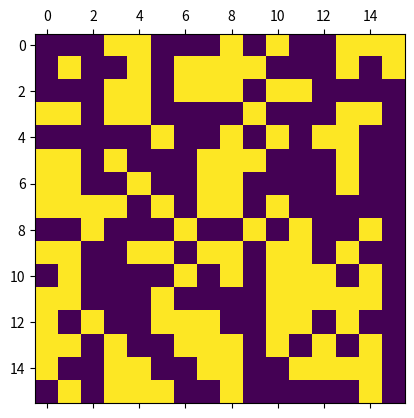

Write Python code to recreate this figure.
import matplotlib.pyplot as plt
from matplotlib.animation import FuncAnimation
from random import choice

def CreateSquareTable(size, value, f = None):
    if f is None:
        return [[value for _ in range(size)] for _ in range(size)]
    return [[f(value) for _ in range(size)] for _ in range(size)]

class GameOfLife:
    def __init__(self, n):
        self.n = n
        self.board = CreateSquareTable(self.n, [0, 1], choice) # losowa plansza n x n
        
    def CountAliveNeighbours(self, x, y):
        min_x, max_x = max(0, x-1), min(self.n-1, x+1)
        min_y, max_y = max(0, y-1), min(self.n-1, y+1)
        alive = 0

        for x1 in range(min_x, max_x+1):
            for y1 in range(min_y, max_y+1):
                if x1 != x or y1 != y: # pole jest istniejacym sasiadem (x, y), sprawdz, czy jest zywe
                    alive += self.board[y1][x1]
        return alive

    def next(self, _):
        new_board = CreateSquareTable(self.n, 0)
        for x in range(self.n):
            for y in range(self.n):
                alive_neighs = self.CountAliveNeighbours(x, y)
                if self.board[y][x]: # komorka dotychczas zywa
                    if 2 <= alive_neighs <= 3: # pozostaje zywa
                        new_board[y][x] = 1
                elif alive_neighs == 3: # komorka dotychczas martwa ozywa
                    new_board[y][x] = 1
        self.board = new_board
        
        mat.set_data(self.board)
        return [mat]

game = GameOfLife(16)
figure, ax = plt.subplots()
mat = ax.matshow(game.board)
animation = FuncAnimation(figure, game.next, interval=200)
plt.show()